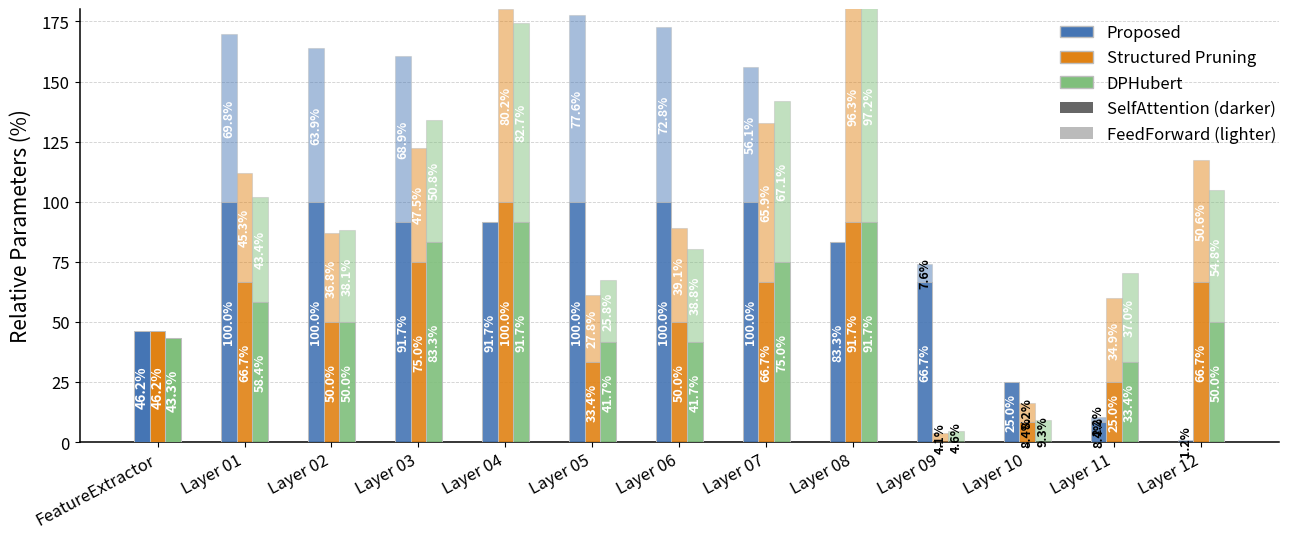

The matplotlib source for this figure:
import numpy as np
import matplotlib.pyplot as plt

# --------- 数据定义（原样） ----------
layers = ['FeatureExtractor'] + [f'Layer {i+1:02}' for i in range(12)]

feature_extractor_0 = 1939113
self_attention_0 = np.array([0, 2366740, 2362900, 2166100, 2166100, 2362900, 2362900, 2362900, 1969300, 1575700, 591700, 198100, 0])
feed_forward_0 = np.array([1939113, 3297633, 3017899, 3251523, 0, 3664976, 3439037, 2650556, 0, 358889, 0, 103747, 54563])

feature_extractor_A = 1940261
self_attention_A = np.array([0, 1579540, 1182100, 1772500, 2362900, 788500, 1182100, 1575700, 2166100, 0, 198100, 591700, 1575700])
feed_forward_A = np.array([1940261, 2140272, 1739115, 2244788, 3789473, 1313366, 1848242, 3113193, 4545677, 192893, 385018, 1648432, 2389266])

feature_extractor_B = 4200448
self_attention_B = np.array([0, 2366740, 2362900, 2362900, 2362900, 2362900, 2362900, 2362900, 2362900, 2362900, 2362900, 2362900, 2362900])
feed_forward_B = np.array([4200448, 4722432, 4722432, 4722432, 4722432, 4722432, 4722432, 4722432, 4722432, 4722432, 4722432, 4722432, 4722432])

feature_extractor_C = 1819868
self_attention_C = np.array([0, 1382740, 1182100, 1969300, 2166100, 985300, 985300, 1772500, 2166100, 0, 0, 788500, 1182100])
feed_forward_C = np.array([1819868, 2051126, 1799058, 2400025, 3906285, 1216535, 1831335, 3166988, 4590250, 219022, 438813, 1746800, 2587539])

systems_raw = {
    'Proposed': (feature_extractor_0, self_attention_0, feed_forward_0),
    'Structured Pruning': (feature_extractor_A, self_attention_A, feed_forward_A),
    'DPHubert': (feature_extractor_C, self_attention_C, feed_forward_C),
}

# --------- 计算百分比 ---------
systems_ratio = {}
for name, (fe, sa, ffn) in systems_raw.items():
    sa_ratio = np.divide(sa, self_attention_B, out=np.zeros_like(sa, dtype=float), where=self_attention_B > 0)
    ffn_ratio = np.divide(ffn, feed_forward_B, out=np.zeros_like(ffn, dtype=float), where=feed_forward_B > 0)
    fe_ratio = fe / feature_extractor_B
    systems_ratio[name] = (fe_ratio, sa_ratio, ffn_ratio)

plt.rcParams.update({
    "axes.labelsize": 15,
    "xtick.labelsize": 12,
    "ytick.labelsize": 12,
    "axes.titlesize": 16,
    "legend.fontsize": 12,
})

system_names = list(systems_ratio.keys())
n_layers = len(layers)
bar_width = 0.18
indices = np.arange(n_layers)

plt.figure(figsize=(13, 5.5), dpi=120)

# Nature风格主色
nature_colors = [
    "#4575b4", # 蓝色 System 0
    "#e08214", # 橙色 System A
    "#7fbf7b", # 绿色 System C
]
gray = "#bdbdbd"

for i, name in enumerate(system_names):
    fe_ratio, sa_ratio, ffn_ratio = systems_ratio[name]
    sa_all = np.copy(sa_ratio) * 100
    ffn_all = np.copy(ffn_ratio) * 100

    pos = indices + (i - 1) * bar_width

    # FeatureExtractor
    fe_height = fe_ratio * 100
    plt.bar(pos[0], fe_height, width=bar_width, color=nature_colors[i],
            edgecolor=gray, linewidth=0.75, zorder=3)
    # 百分比横向在柱内
    if fe_height > 0:
        color = "white" if fe_height > 16 else "black"
        plt.text(pos[0], fe_height/2, f'{fe_height:.1f}%', ha='center', va='center', rotation=90,
                 fontsize=10, color=color, fontweight='bold')

    # SelfAttention
    sa = plt.bar(pos[1:], sa_all[1:], width=bar_width, color=nature_colors[i],
                 alpha=0.9, edgecolor=gray, linewidth=0.75, zorder=3, label=name if i==0 else None)
    # FeedForward
    ffn = plt.bar(pos[1:], ffn_all[1:], bottom=sa_all[1:], width=bar_width, color=nature_colors[i],
                  alpha=0.48, edgecolor=gray, linewidth=0.75, zorder=3)

    # 内部百分比（SelfAttention）
    for x, h in zip(pos[1:], sa_all[1:]):
        if h > 0:
            color = "white" if h > 18 else "black"
            plt.text(x, h/2, f'{h:.1f}%', ha='center', va='center', fontsize=9, color=color, fontweight='bold', rotation=90)
    # 内部百分比（FeedForward）
    for x, sa_h, ffn_h in zip(pos[1:], sa_all[1:], ffn_all[1:]):
        if ffn_h > 0:
            color = "white" if ffn_h > 18 else "black"
            plt.text(x, sa_h + ffn_h/2, f'{ffn_h:.1f}%', ha='center', va='center', fontsize=9, color=color, fontweight='bold', rotation=90)

plt.xticks(indices, layers, rotation=28, ha='right')
plt.ylabel('Relative Parameters (%)', labelpad=7)
# plt.title('Layer-wise Parameter Ratio', pad=7)

ax = plt.gca()
ax.spines['top'].set_visible(False)
ax.spines['right'].set_visible(False)
ax.spines['left'].set_linewidth(1.1)
ax.spines['bottom'].set_linewidth(1.1)
plt.ylim(0, 180)
plt.yticks(np.arange(0, 180, 25))
plt.grid(axis='y', linestyle='--', linewidth=0.6, alpha=0.6, zorder=0)

from matplotlib.patches import Patch

from matplotlib.patches import Patch

# 3个系统的主色（深色）
system_handles = [
    Patch(facecolor=nature_colors[0], edgecolor=gray, label='Proposed'),
    Patch(facecolor=nature_colors[1], edgecolor=gray, label='Structured Pruning'),
    Patch(facecolor=nature_colors[2], edgecolor=gray, label='DPHubert'),
]

# SelfAttention/FeedForward示意（深/浅色，与主色系一致）
sa_handle = Patch(facecolor="#666666", edgecolor='none', label="SelfAttention (darker)")
ffn_handle = Patch(facecolor="#bbbbbb", edgecolor='none', label="FeedForward (lighter)")

# 系统和成分分别分组
legend_handles = system_handles + [sa_handle, ffn_handle]
legend_labels = [
    'Proposed', 'Structured Pruning', 'DPHubert',
    'SelfAttention (darker)', 'FeedForward (lighter)'
]

plt.legend(legend_handles, legend_labels, frameon=False, ncol=1, loc='upper right', bbox_to_anchor=(1.01, 1.0))

plt.tight_layout()
plt.savefig("layerwise_relative_percentage_nature.png", bbox_inches='tight')
plt.show()
